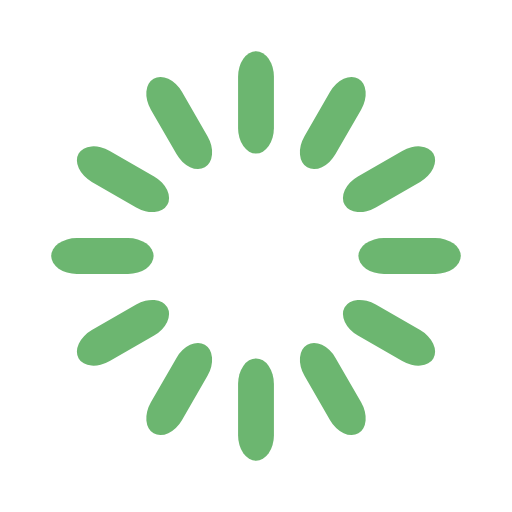
t = 0.00 s
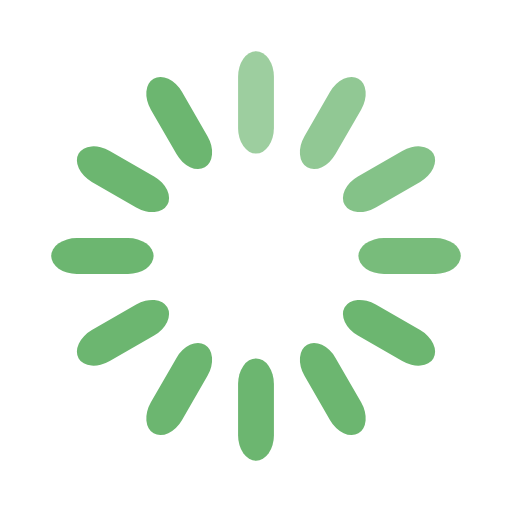
t = 0.50 s
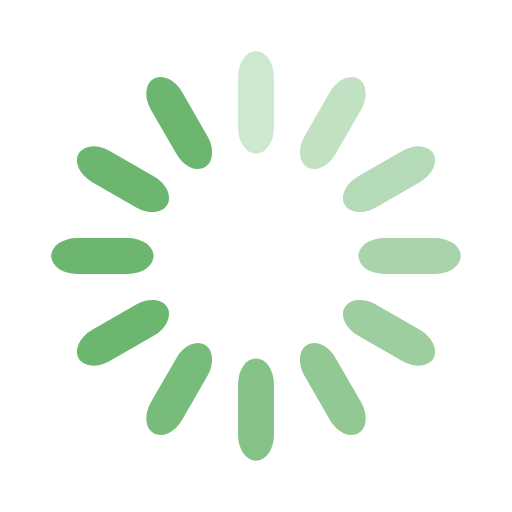
t = 1.00 s
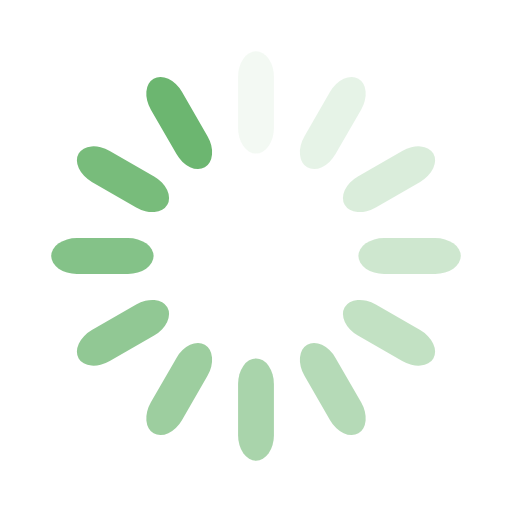
t = 1.38 s
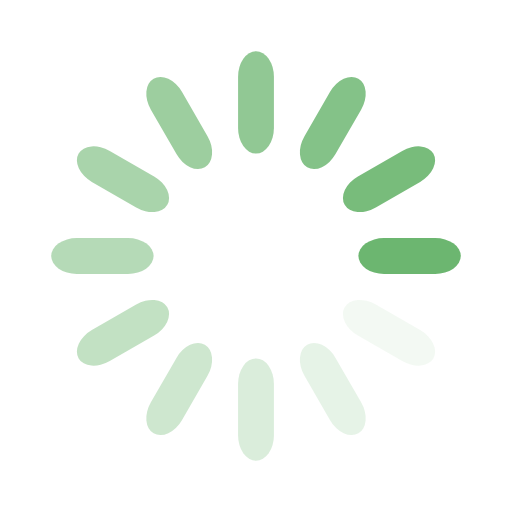
t = 1.88 s
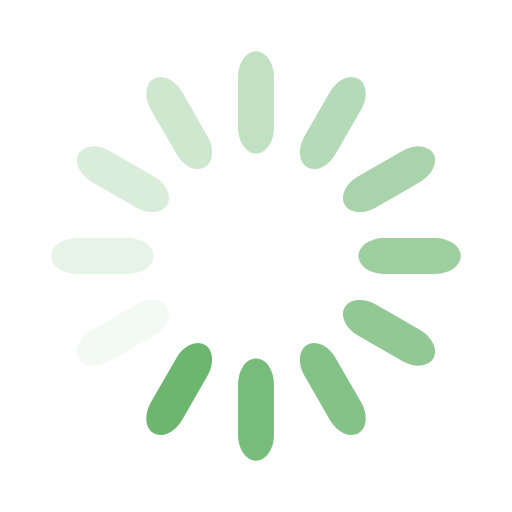
t = 2.38 s

The animated SVG that drew these frames (rendered in a browser with its animation timeline set to each time). Animation: 12 SMIL elements (animate=12); one cycle of 2.88 s, repeats indefinitely.

<svg width='166px' height='166px' xmlns="http://www.w3.org/2000/svg" viewBox="0 0 100 100" preserveAspectRatio="xMidYMid" class="uil-default"><rect x="0" y="0" width="100" height="100" fill="none" class="bk"></rect><rect  x='46.5' y='40' width='7' height='20' rx='5' ry='5' fill='#6CB670' transform='rotate(0 50 50) translate(0 -30)'>  <animate attributeName='opacity' from='1' to='0' dur='1.5s' begin='0s' repeatCount='indefinite'/></rect><rect  x='46.5' y='40' width='7' height='20' rx='5' ry='5' fill='#6CB670' transform='rotate(30 50 50) translate(0 -30)'>  <animate attributeName='opacity' from='1' to='0' dur='1.5s' begin='0.125s' repeatCount='indefinite'/></rect><rect  x='46.5' y='40' width='7' height='20' rx='5' ry='5' fill='#6CB670' transform='rotate(60 50 50) translate(0 -30)'>  <animate attributeName='opacity' from='1' to='0' dur='1.5s' begin='0.25s' repeatCount='indefinite'/></rect><rect  x='46.5' y='40' width='7' height='20' rx='5' ry='5' fill='#6CB670' transform='rotate(90 50 50) translate(0 -30)'>  <animate attributeName='opacity' from='1' to='0' dur='1.5s' begin='0.375s' repeatCount='indefinite'/></rect><rect  x='46.5' y='40' width='7' height='20' rx='5' ry='5' fill='#6CB670' transform='rotate(120 50 50) translate(0 -30)'>  <animate attributeName='opacity' from='1' to='0' dur='1.5s' begin='0.5s' repeatCount='indefinite'/></rect><rect  x='46.5' y='40' width='7' height='20' rx='5' ry='5' fill='#6CB670' transform='rotate(150 50 50) translate(0 -30)'>  <animate attributeName='opacity' from='1' to='0' dur='1.5s' begin='0.625s' repeatCount='indefinite'/></rect><rect  x='46.5' y='40' width='7' height='20' rx='5' ry='5' fill='#6CB670' transform='rotate(180 50 50) translate(0 -30)'>  <animate attributeName='opacity' from='1' to='0' dur='1.5s' begin='0.75s' repeatCount='indefinite'/></rect><rect  x='46.5' y='40' width='7' height='20' rx='5' ry='5' fill='#6CB670' transform='rotate(210 50 50) translate(0 -30)'>  <animate attributeName='opacity' from='1' to='0' dur='1.5s' begin='0.875s' repeatCount='indefinite'/></rect><rect  x='46.5' y='40' width='7' height='20' rx='5' ry='5' fill='#6CB670' transform='rotate(240 50 50) translate(0 -30)'>  <animate attributeName='opacity' from='1' to='0' dur='1.5s' begin='1s' repeatCount='indefinite'/></rect><rect  x='46.5' y='40' width='7' height='20' rx='5' ry='5' fill='#6CB670' transform='rotate(270 50 50) translate(0 -30)'>  <animate attributeName='opacity' from='1' to='0' dur='1.5s' begin='1.125s' repeatCount='indefinite'/></rect><rect  x='46.5' y='40' width='7' height='20' rx='5' ry='5' fill='#6CB670' transform='rotate(300 50 50) translate(0 -30)'>  <animate attributeName='opacity' from='1' to='0' dur='1.5s' begin='1.25s' repeatCount='indefinite'/></rect><rect  x='46.5' y='40' width='7' height='20' rx='5' ry='5' fill='#6CB670' transform='rotate(330 50 50) translate(0 -30)'>  <animate attributeName='opacity' from='1' to='0' dur='1.5s' begin='1.375s' repeatCount='indefinite'/></rect></svg>
